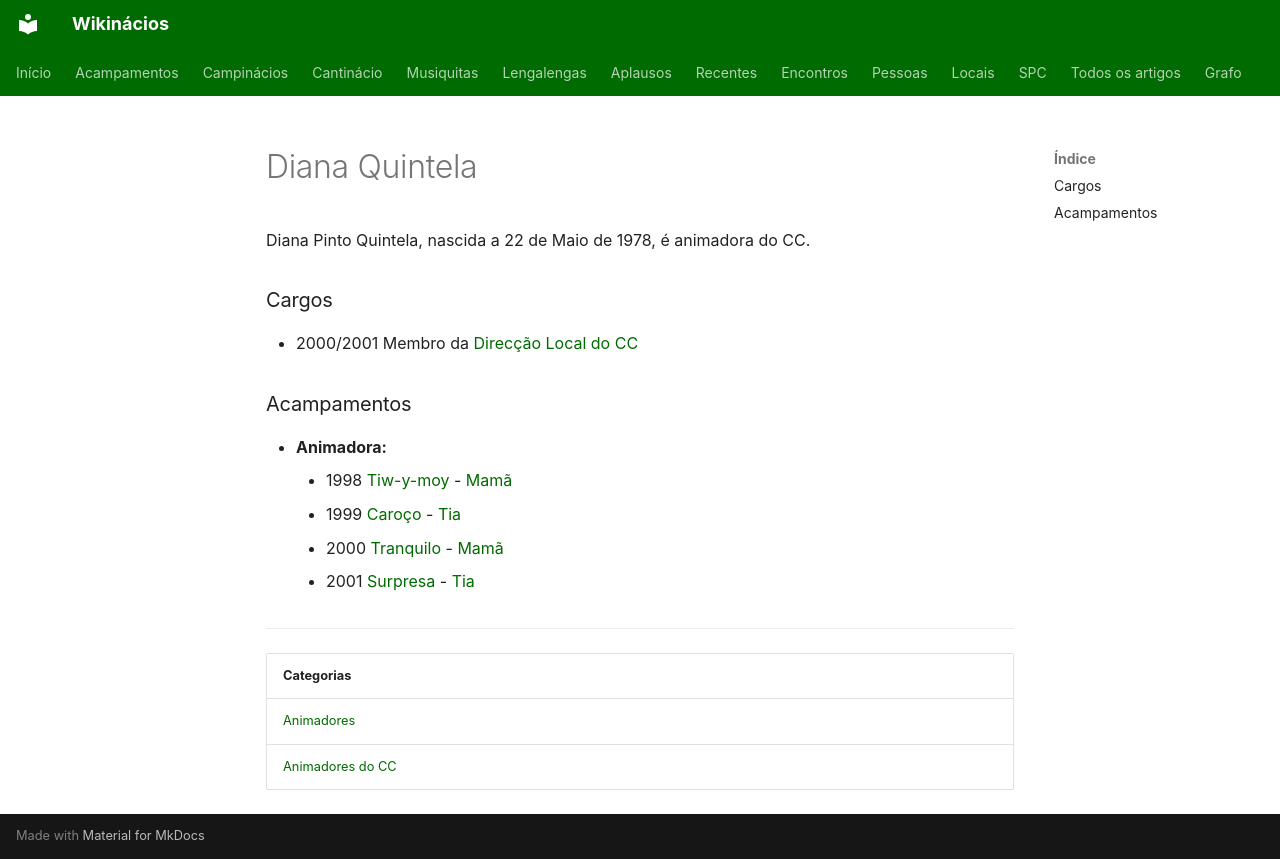

repository: neteinstein/Campinacios · page: Pessoas/D/Diana Quintela.html · generator: mkdocs

# Diana Quintela

Diana Pinto Quintela, nascida a 22 de Maio de 1978, é animadora do CC.

### Cargos

- 2000/2001 Membro da [Direcção Local do CC](../../Categorias/Direc%C3%A7%C3%A3o%20Local%20do%20CC.md)

### Acampamentos

- **Animadora:**
    - 1998 [Tiw-y-moy](../../Acampamentos/1998/Tiw-y-moy.md) - [Mamã](../../Cargos/Mam%C3%A3.md)
    - 1999 [Caroço](../../Acampamentos/1999/Caro%C3%A7o.md) - [Tia](../../Cargos/Tio.md)
    - 2000 [Tranquilo](../../Acampamentos/2000/Tranquilo.md) - [Mamã](../../Cargos/Mam%C3%A3.md)
    - 2001 [Surpresa](../../Acampamentos/2001/Surpresa.md) - [Tia](../../Cargos/Tio.md)

---

| Categorias |
| --- |
| [Animadores](../../Categorias/Animadores.md) |
| [Animadores do CC](../../Categorias/Animadores%20do%20CC.md) |
